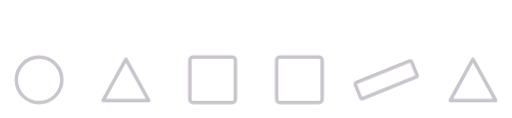
t = 0.00 s
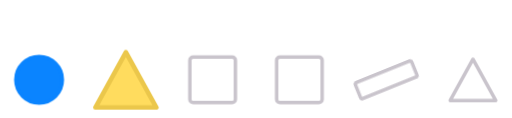
t = 0.61 s
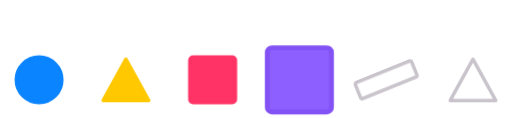
t = 1.25 s
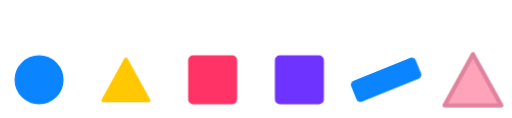
t = 1.78 s
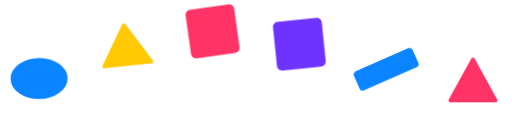
t = 2.39 s
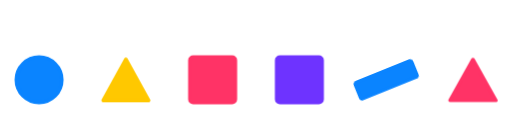
t = 2.98 s

The animated SVG that drew these frames (rendered in a browser with its animation timeline set to each time). Animation: 18 CSS @keyframes rules; one cycle of 3.60 s, repeats indefinitely.

<svg xmlns="http://www.w3.org/2000/svg" viewBox="-7 -31 294 68" width="294" height="68" role="img" aria-label="Curvenote progress loop">
<title>Curvenote progress loop</title>
<style>
g,circle,rect,polygon,path{transform-origin:0 0}.s{stroke-width:2;stroke-linejoin:round;fill-opacity:0;stroke:#C9C4CC}
@keyframes c0{0%{fill-opacity:0;stroke:#C9C4CC;}5.556%{fill-opacity:0;stroke:#C9C4CC;animation-timing-function:ease-out;}12.5%{fill-opacity:1;stroke:#0A84FF;}90.278%{fill-opacity:1;stroke:#0A84FF;animation-timing-function:ease-in;}95.833%{fill-opacity:0;stroke:#C9C4CC;}100%{fill-opacity:0;stroke:#C9C4CC;}}
@keyframes p0{0%{transform:scale(1);}5.556%{transform:scale(1);animation-timing-function:ease-out;}11.111%{transform:scale(1.45);animation-timing-function:ease-in-out;}18.056%{transform:scale(1);}100%{transform:scale(1);}}
@keyframes h0{0%{transform:translateY(0);}55.556%{transform:translateY(0);animation-timing-function:ease-out;}61.667%{transform:translateY(-28px) rotate(-8deg);animation-timing-function:ease-in;}66.667%{transform:translateY(2px) scale(1.18,.82);animation-timing-function:ease-out;}70.833%{transform:translateY(0);}100%{transform:translateY(0);}}
.c0{fill:#0A84FF;animation:c0 3.6s linear infinite}.p0{animation:p0 3.6s linear infinite}.h0{animation:h0 3.6s linear infinite}
@keyframes c1{0%{fill-opacity:0;stroke:#C9C4CC;}13.889%{fill-opacity:0;stroke:#C9C4CC;animation-timing-function:ease-out;}20.833%{fill-opacity:1;stroke:#FFC800;}90.278%{fill-opacity:1;stroke:#FFC800;animation-timing-function:ease-in;}95.833%{fill-opacity:0;stroke:#C9C4CC;}100%{fill-opacity:0;stroke:#C9C4CC;}}
@keyframes p1{0%{transform:scale(1);}13.889%{transform:scale(1);animation-timing-function:ease-out;}19.444%{transform:scale(1.45);animation-timing-function:ease-in-out;}26.389%{transform:scale(1);}100%{transform:scale(1);}}
@keyframes h1{0%{transform:translateY(0);}58.056%{transform:translateY(0);animation-timing-function:ease-out;}64.167%{transform:translateY(-28px) rotate(-8deg);animation-timing-function:ease-in;}69.167%{transform:translateY(2px) scale(1.18,.82);animation-timing-function:ease-out;}73.333%{transform:translateY(0);}100%{transform:translateY(0);}}
.c1{fill:#FFC800;animation:c1 3.6s linear infinite}.p1{animation:p1 3.6s linear infinite}.h1{animation:h1 3.6s linear infinite}
@keyframes c2{0%{fill-opacity:0;stroke:#C9C4CC;}22.222%{fill-opacity:0;stroke:#C9C4CC;animation-timing-function:ease-out;}29.167%{fill-opacity:1;stroke:#FF3366;}90.278%{fill-opacity:1;stroke:#FF3366;animation-timing-function:ease-in;}95.833%{fill-opacity:0;stroke:#C9C4CC;}100%{fill-opacity:0;stroke:#C9C4CC;}}
@keyframes p2{0%{transform:scale(1);}22.222%{transform:scale(1);animation-timing-function:ease-out;}27.778%{transform:scale(1.45);animation-timing-function:ease-in-out;}34.722%{transform:scale(1);}100%{transform:scale(1);}}
@keyframes h2{0%{transform:translateY(0);}60.556%{transform:translateY(0);animation-timing-function:ease-out;}66.667%{transform:translateY(-28px) rotate(-8deg);animation-timing-function:ease-in;}71.667%{transform:translateY(2px) scale(1.18,.82);animation-timing-function:ease-out;}75.833%{transform:translateY(0);}100%{transform:translateY(0);}}
.c2{fill:#FF3366;animation:c2 3.6s linear infinite}.p2{animation:p2 3.6s linear infinite}.h2{animation:h2 3.6s linear infinite}
@keyframes c3{0%{fill-opacity:0;stroke:#C9C4CC;}30.556%{fill-opacity:0;stroke:#C9C4CC;animation-timing-function:ease-out;}37.5%{fill-opacity:1;stroke:#6E33FF;}90.278%{fill-opacity:1;stroke:#6E33FF;animation-timing-function:ease-in;}95.833%{fill-opacity:0;stroke:#C9C4CC;}100%{fill-opacity:0;stroke:#C9C4CC;}}
@keyframes p3{0%{transform:scale(1);}30.556%{transform:scale(1);animation-timing-function:ease-out;}36.111%{transform:scale(1.45);animation-timing-function:ease-in-out;}43.056%{transform:scale(1);}100%{transform:scale(1);}}
@keyframes h3{0%{transform:translateY(0);}63.056%{transform:translateY(0);animation-timing-function:ease-out;}69.167%{transform:translateY(-28px) rotate(-8deg);animation-timing-function:ease-in;}74.167%{transform:translateY(2px) scale(1.18,.82);animation-timing-function:ease-out;}78.333%{transform:translateY(0);}100%{transform:translateY(0);}}
.c3{fill:#6E33FF;animation:c3 3.6s linear infinite}.p3{animation:p3 3.6s linear infinite}.h3{animation:h3 3.6s linear infinite}
@keyframes c4{0%{fill-opacity:0;stroke:#C9C4CC;}38.889%{fill-opacity:0;stroke:#C9C4CC;animation-timing-function:ease-out;}45.833%{fill-opacity:1;stroke:#0A84FF;}90.278%{fill-opacity:1;stroke:#0A84FF;animation-timing-function:ease-in;}95.833%{fill-opacity:0;stroke:#C9C4CC;}100%{fill-opacity:0;stroke:#C9C4CC;}}
@keyframes p4{0%{transform:scale(1);}38.889%{transform:scale(1);animation-timing-function:ease-out;}44.444%{transform:scale(1.45);animation-timing-function:ease-in-out;}51.389%{transform:scale(1);}100%{transform:scale(1);}}
@keyframes h4{0%{transform:translateY(0);}65.556%{transform:translateY(0);animation-timing-function:ease-out;}71.667%{transform:translateY(-28px) rotate(-8deg);animation-timing-function:ease-in;}76.667%{transform:translateY(2px) scale(1.18,.82);animation-timing-function:ease-out;}80.833%{transform:translateY(0);}100%{transform:translateY(0);}}
.c4{fill:#0A84FF;animation:c4 3.6s linear infinite}.p4{animation:p4 3.6s linear infinite}.h4{animation:h4 3.6s linear infinite}
@keyframes c5{0%{fill-opacity:0;stroke:#C9C4CC;}47.222%{fill-opacity:0;stroke:#C9C4CC;animation-timing-function:ease-out;}54.167%{fill-opacity:1;stroke:#FF3366;}90.278%{fill-opacity:1;stroke:#FF3366;animation-timing-function:ease-in;}95.833%{fill-opacity:0;stroke:#C9C4CC;}100%{fill-opacity:0;stroke:#C9C4CC;}}
@keyframes p5{0%{transform:scale(1);}47.222%{transform:scale(1);animation-timing-function:ease-out;}52.778%{transform:scale(1.45);animation-timing-function:ease-in-out;}59.722%{transform:scale(1);}100%{transform:scale(1);}}
@keyframes h5{0%{transform:translateY(0);}68.056%{transform:translateY(0);animation-timing-function:ease-out;}74.167%{transform:translateY(-28px) rotate(-8deg);animation-timing-function:ease-in;}79.167%{transform:translateY(2px) scale(1.18,.82);animation-timing-function:ease-out;}83.333%{transform:translateY(0);}100%{transform:translateY(0);}}
.c5{fill:#FF3366;animation:c5 3.6s linear infinite}.p5{animation:p5 3.6s linear infinite}.h5{animation:h5 3.6s linear infinite}
@media (prefers-reduced-motion: reduce){*{animation-play-state:paused!important}}
</style>
<g id="content">
<g transform="translate(15 15)"><g class="h0"><g class="p0"><circle class="s c0" r="13.125"/></g></g></g>
<g transform="translate(65 15)"><g class="h1"><g class="p1"><polygon class="s c1" points="0,-11.875 13.125,11.875 -13.125,11.875"/></g></g></g>
<g transform="translate(115 15)"><g class="h2"><g class="p2"><rect class="s c2" x="-13.125" y="-13.125" width="26.25" height="26.25" rx="1.875"/></g></g></g>
<g transform="translate(165 15)"><g class="h3"><g class="p3"><rect class="s c3" x="-13.125" y="-13.125" width="26.25" height="26.25" rx="1.875"/></g></g></g>
<g transform="translate(215 15)"><g class="h4"><g class="p4"><rect class="s c4" x="-17.5" y="-5" width="35" height="10" rx="1.25" transform="rotate(-22)"/></g></g></g>
<g transform="translate(265 15)"><g class="h5"><g class="p5"><polygon class="s c5" points="0,-11.875 13.125,11.875 -13.125,11.875"/></g></g></g>
</g>
</svg>
